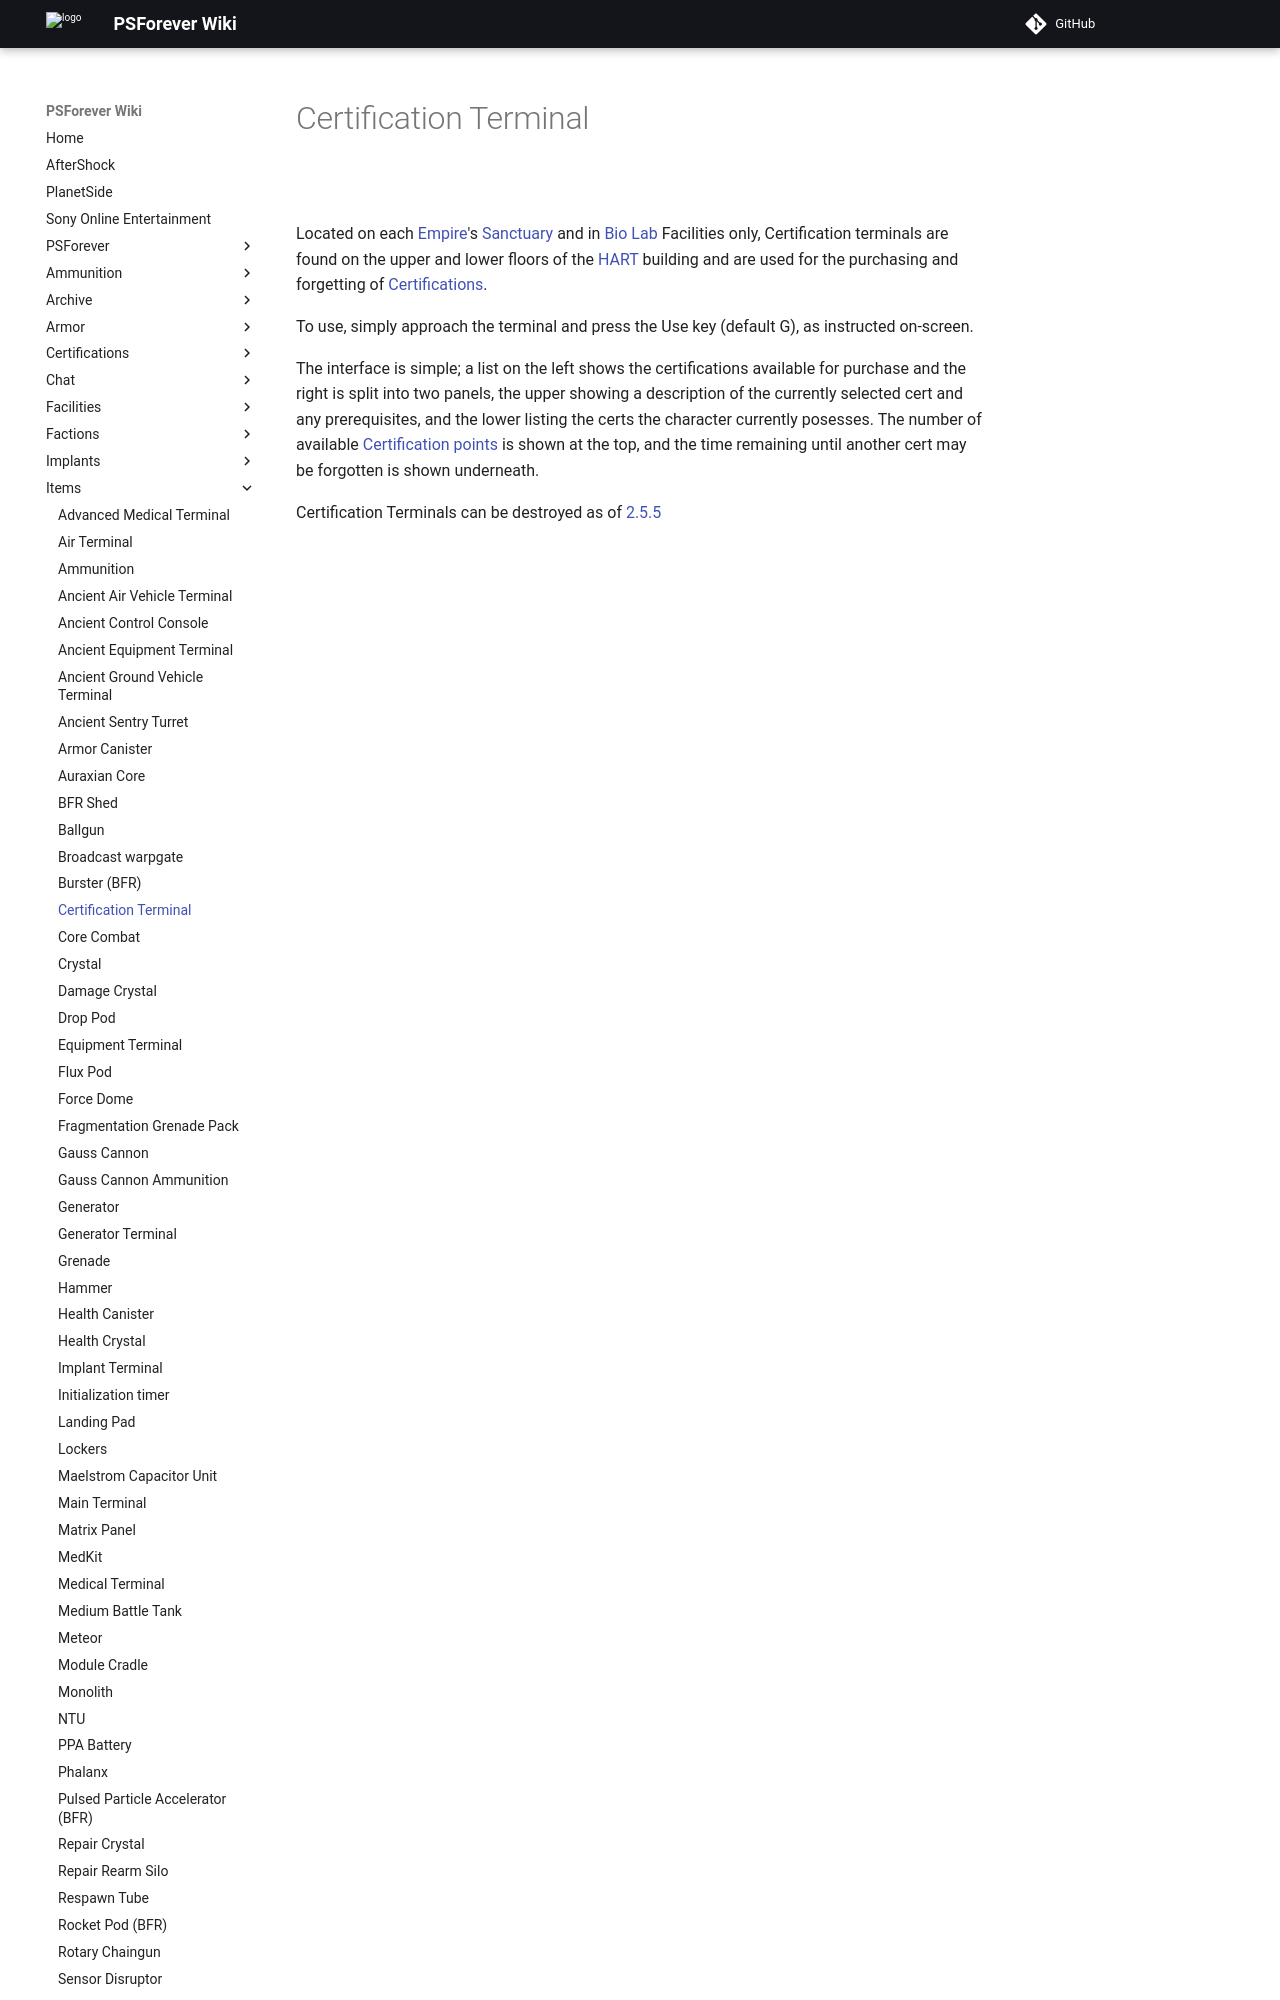

repository: psforever/wiki · page: items/Certification_Terminal/index.html · generator: mkdocs

# Certification Terminal

![](../images/Cert_term.jpg "Cert_term.jpg")

Located on each [Empire](../terminology/Empire.md)'s
[Sanctuary](../locations/Sanctuary.md) and in
[Bio Lab](../locations/Bio_Laboratory.md) Facilities only, Certification
terminals are found on the upper and lower floors of the
[HART](../terminology/HART.md) building and are used for the purchasing and
forgetting of [Certifications](../certifications/Certifications.md).

To use, simply approach the terminal and press the Use key (default G), as
instructed on-screen.
